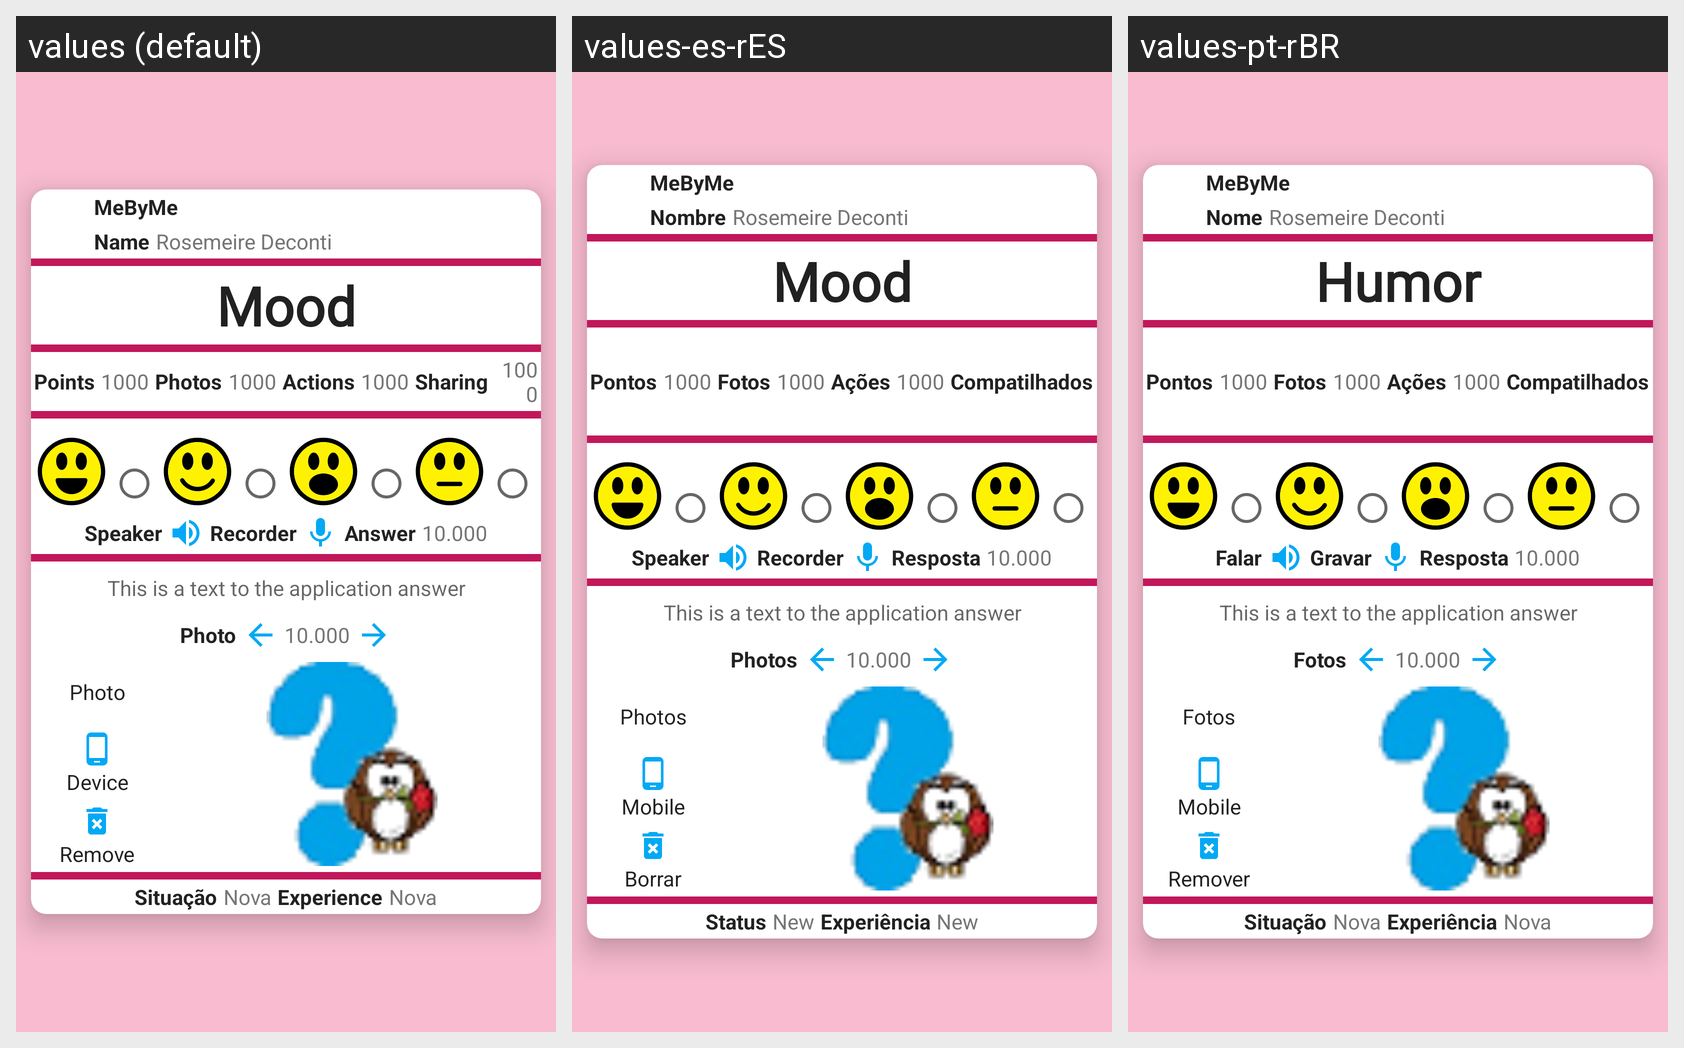

This grid shows one Android layout under several languages. Give, for every string resource on the screen, its name, the default text and each shown locale's text.
Android screen res/layout/mood_crud_fragment.xml rendered under 3 locales, left to right: values (default), values-es-rES, values-pt-rBR. Device: Nexus 5 (rendered at 1080×1920; each locale shown at half size, 540×960, under a caption strip naming it); theme ThemeDefault.
Strings drawn on this screen, with the default value and each locale's value (text and hints the layout hard-codes, and strings that could not be matched under every locale, appear in the picture but are not listed):

app_name
  values: MeByMe
  values-es-rES: MeByMe  [not translated; the default value is used]
  values-pt-rBR: MeByMe  [not translated; the default value is used]

label_name
  values: Name
  values-es-rES: Nombre
  values-pt-rBR: Nome

label_screen_test_name
  values: Rosemeire Deconti
  values-es-rES: Rosemeire Deconti  [not translated; the default value is used]
  values-pt-rBR: Rosemeire Deconti  [not translated; the default value is used]

label_mood
  values: Mood
  values-es-rES: Mood
  values-pt-rBR: Humor

label_points
  values: Points
  values-es-rES: Pontos
  values-pt-rBR: Pontos

label_screen_number_test_03
  values: 1000
  values-es-rES: 1000  [not translated; the default value is used]
  values-pt-rBR: 1000  [not translated; the default value is used]

label_number_photos
  values: Photos
  values-es-rES: Fotos
  values-pt-rBR: Fotos

label_number_actions
  values: Actions
  values-es-rES: Ações
  values-pt-rBR: Ações

label_number_sharing
  values: Sharing
  values-es-rES: Compatilhados
  values-pt-rBR: Compatilhados

label_speaker
  values: Speaker
  values-es-rES: Speaker
  values-pt-rBR: Falar

label_recorder
  values: Recorder
  values-es-rES: Recorder
  values-pt-rBR: Gravar

label_answer
  values: Answer
  values-es-rES: Resposta
  values-pt-rBR: Resposta

label_screen_number_test_01
  values: 10.000
  values-es-rES: 10.000  [not translated; the default value is used]
  values-pt-rBR: 10.000  [not translated; the default value is used]

label_screen_test_answer
  values: This is a text to the application answer
  values-es-rES: This is a text to the application answer  [not translated; the default value is used]
  values-pt-rBR: This is a text to the application answer  [not translated; the default value is used]

label_photos
  values: Photo
  values-es-rES: Photos
  values-pt-rBR: Fotos

label_device
  values: Device
  values-es-rES: Mobile
  values-pt-rBR: Mobile

label_remove
  values: Remove
  values-es-rES: Borrar
  values-pt-rBR: Remover

label_status
  values: Situação
  values-es-rES: Status
  values-pt-rBR: Situação

label_status_new
  values: Nova
  values-es-rES: New
  values-pt-rBR: Nova

label_experience
  values: Experience
  values-es-rES: Experiência
  values-pt-rBR: Experiência
